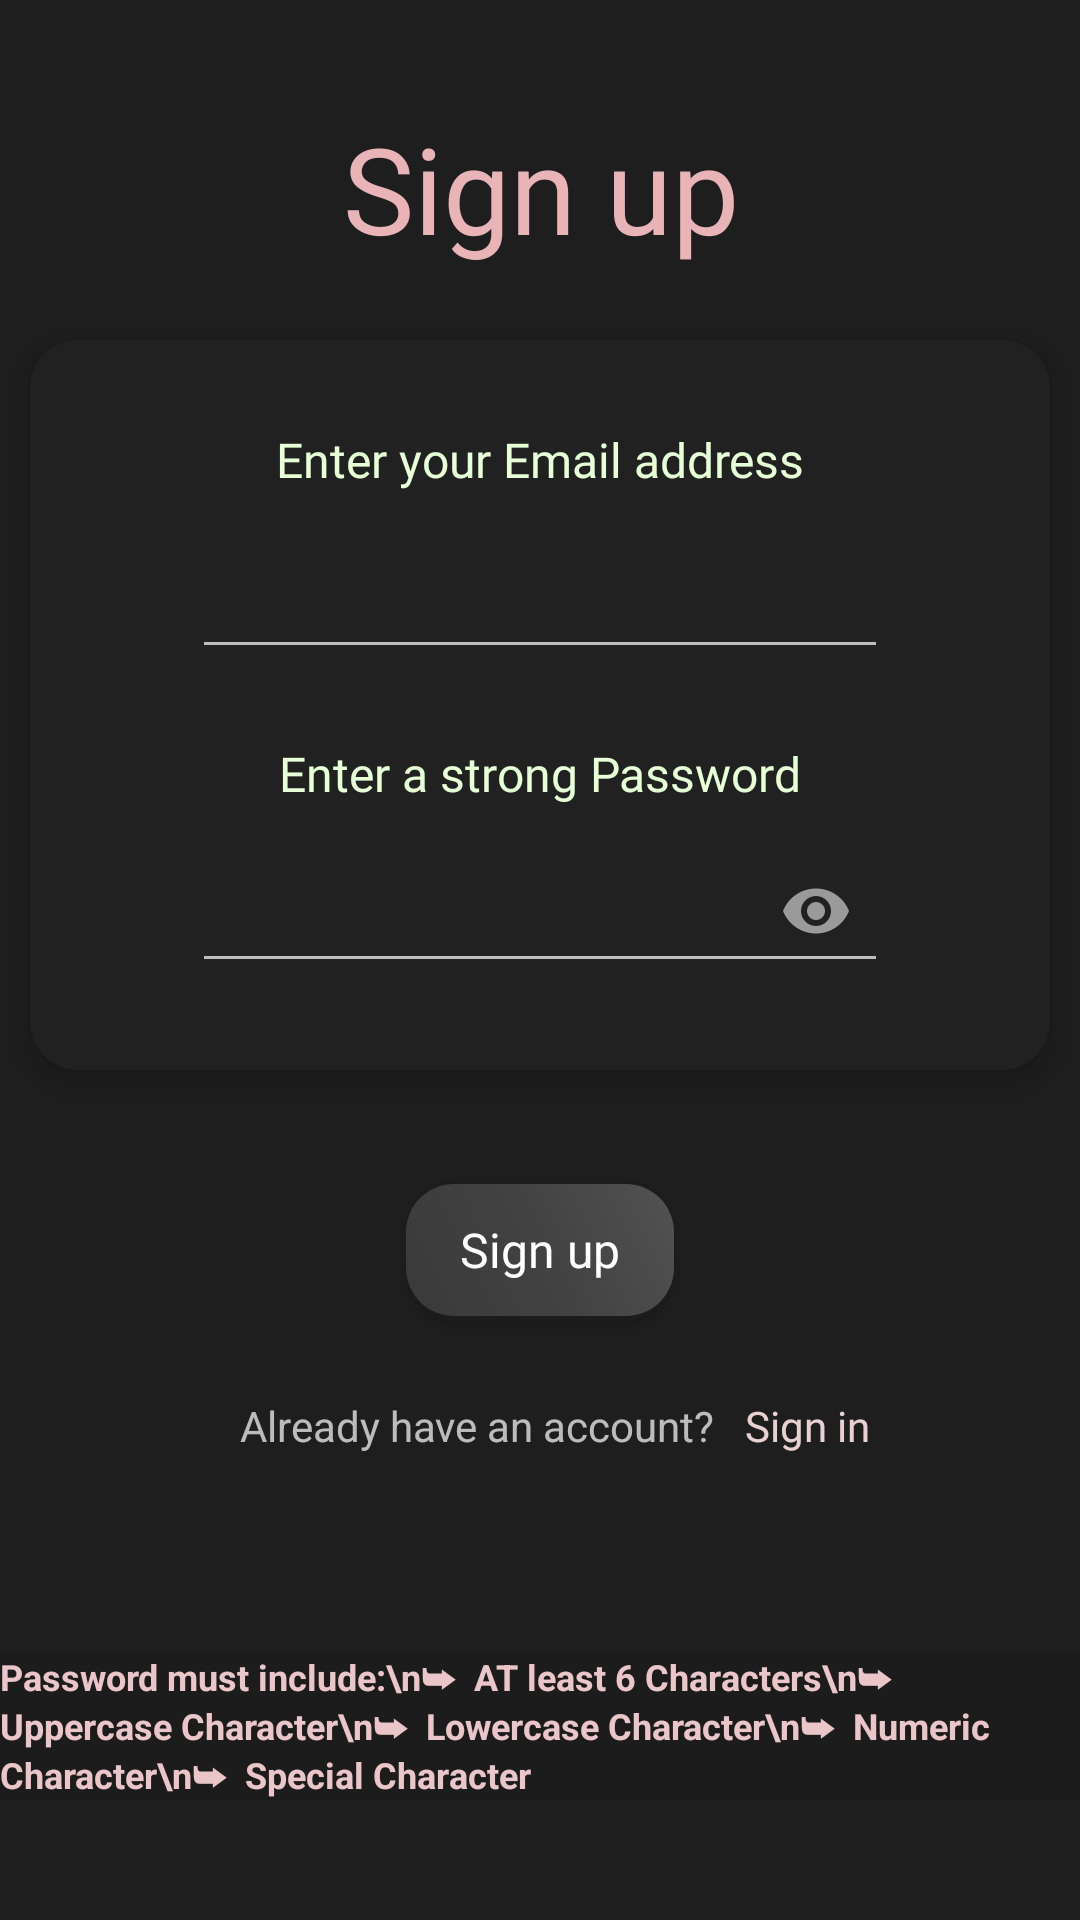

Layout XML and referenced resources for this Android screen:
<!-- AndroidManifest.xml: application theme Theme.Scribe -->
<!-- res/layout/activity_sign_up.xml -->
<?xml version="1.0" encoding="utf-8"?>
<androidx.constraintlayout.widget.ConstraintLayout xmlns:android="http://schemas.android.com/apk/res/android"
    xmlns:app="http://schemas.android.com/apk/res-auto"
    xmlns:tools="http://schemas.android.com/tools"
    android:id="@+id/main_sign_up"
    android:layout_width="match_parent"
    android:layout_height="match_parent"
    android:background="@color/theme_bg"
    tools:context=".SignUpActivity">

    <TextView
        android:id="@+id/sign_up_title"
        android:layout_width="wrap_content"
        android:layout_height="wrap_content"
        android:layout_marginTop="36dp"
        android:fontFamily="@font/agbalumo"
        android:text="Sign up"
        android:textColor="#E9B4B7"
        android:textSize="40sp"
        app:layout_constraintEnd_toEndOf="parent"
        app:layout_constraintHorizontal_bias="0.501"
        app:layout_constraintStart_toStartOf="parent"
        app:layout_constraintTop_toTopOf="parent"
        tools:ignore="HardcodedText" />

    <ProgressBar
        android:id="@+id/sign_up_progress_bar_left"
        style="?android:attr/progressBarStyleHorizontal"
        android:layout_width="wrap_content"
        android:layout_height="wrap_content"
        android:layout_marginStart="20dp"
        android:layout_marginTop="65dp"
        android:layout_marginEnd="20dp"
        android:indeterminate="true"
        android:rotation="180"
        android:visibility="invisible"
        app:layout_constraintEnd_toStartOf="@+id/sign_up_title"
        app:layout_constraintHorizontal_bias="1.0"
        app:layout_constraintStart_toStartOf="parent"
        app:layout_constraintTop_toTopOf="parent" />

    <ProgressBar
        android:id="@+id/sign_up_progress_bar_right"
        style="?android:attr/progressBarStyleHorizontal"
        android:layout_width="wrap_content"
        android:layout_height="wrap_content"
        android:layout_marginStart="20dp"
        android:layout_marginTop="65dp"
        android:layout_marginEnd="20dp"
        android:indeterminate="true"
        android:rotation="0"
        android:visibility="invisible"
        app:layout_constraintEnd_toEndOf="parent"
        app:layout_constraintHorizontal_bias="0.0"
        app:layout_constraintStart_toEndOf="@+id/sign_up_title"
        app:layout_constraintTop_toTopOf="parent" />

    <androidx.constraintlayout.widget.ConstraintLayout
        android:id="@+id/sign_up_constrain_layout_1"
        android:layout_width="match_parent"
        android:layout_height="wrap_content"
        android:layout_marginStart="10dp"
        android:layout_marginTop="24dp"
        android:layout_marginEnd="10dp"
        android:background="@drawable/dialog_bg"
        android:elevation="6dp"
        android:padding="24dp"
        app:layout_constraintEnd_toEndOf="parent"
        app:layout_constraintStart_toStartOf="parent"
        app:layout_constraintTop_toBottomOf="@+id/sign_up_title">

        <TextView
            android:id="@+id/sign_up_label_email"
            android:layout_width="wrap_content"
            android:layout_height="wrap_content"
            android:layout_marginStart="10dp"
            android:layout_marginTop="5dp"
            android:layout_marginEnd="10dp"
            android:fontFamily="@font/merienda_one"
            android:text="Enter your Email address"
            android:textColor="#E6FFD7"
            android:textSize="16sp"
            app:layout_constraintEnd_toEndOf="parent"
            app:layout_constraintStart_toStartOf="parent"
            app:layout_constraintTop_toTopOf="parent"
            tools:ignore="HardcodedText" />

        <com.google.android.material.textfield.TextInputLayout
            android:id="@+id/sign_up_layout_email"
            android:layout_width="0dp"
            android:layout_height="wrap_content"
            android:layout_marginStart="30dp"
            android:layout_marginEnd="30dp"
            app:boxStrokeColor="#2C2C2C"
            app:layout_constraintEnd_toEndOf="parent"
            app:layout_constraintStart_toStartOf="parent"
            app:layout_constraintTop_toBottomOf="@+id/sign_up_label_email">

            <EditText
                android:id="@+id/sign_up_input_email"
                android:layout_width="match_parent"
                android:layout_height="wrap_content"
                android:autofillHints=""
                android:ems="10"
                android:inputType="textEmailAddress"
                android:minHeight="48dp"
                android:textSize="18sp"
                tools:ignore="HardcodedText,LabelFor,SpeakableTextPresentCheck,VisualLintTextFieldSize" />
        </com.google.android.material.textfield.TextInputLayout>

        <TextView
            android:id="@+id/sign_up_label_password"
            android:layout_width="wrap_content"
            android:layout_height="wrap_content"
            android:layout_marginStart="10dp"
            android:layout_marginTop="24dp"
            android:layout_marginEnd="10dp"
            android:autofillHints=""
            android:fontFamily="@font/merienda_one"
            android:importantForAutofill="no"
            android:text="Enter a strong Password"
            android:textColor="#E6FFD7"
            android:textSize="16sp"
            app:layout_constraintEnd_toEndOf="parent"
            app:layout_constraintStart_toStartOf="parent"
            app:layout_constraintTop_toBottomOf="@+id/sign_up_layout_email"
            tools:ignore="HardcodedText" />

        <com.google.android.material.textfield.TextInputLayout
            android:id="@+id/sign_up_layout_password"
            android:layout_width="0dp"
            android:layout_height="wrap_content"
            android:layout_marginStart="30dp"
            android:layout_marginEnd="30dp"
            android:layout_marginBottom="5dp"
            app:boxStrokeColor="#2C2C2C"
            app:layout_constraintBottom_toBottomOf="parent"
            app:layout_constraintEnd_toEndOf="parent"
            app:layout_constraintStart_toStartOf="parent"
            app:layout_constraintTop_toBottomOf="@+id/sign_up_label_password"
            app:passwordToggleEnabled="true">

            <EditText
                android:id="@+id/sign_up_input_password"
                android:layout_width="match_parent"
                android:layout_height="wrap_content"
                android:autofillHints=""
                android:ems="10"
                android:inputType="textPassword"
                android:minHeight="48dp"
                android:textSize="18sp"
                tools:ignore="HardcodedText,LabelFor,SpeakableTextPresentCheck,VisualLintTextFieldSize" />
        </com.google.android.material.textfield.TextInputLayout>

    </androidx.constraintlayout.widget.ConstraintLayout>

    <Button
        android:id="@+id/sign_up_button_sign_up"
        android:layout_width="wrap_content"
        android:layout_height="wrap_content"
        android:layout_marginTop="36dp"
        android:background="@drawable/button_bg"
        android:fontFamily="@font/agbalumo"
        android:text="Sign up"
        android:textAlignment="center"
        android:textAllCaps="false"
        android:textColor="@android:color/white"
        android:textSize="16sp"
        app:flow_horizontalAlign="center"
        app:flow_verticalAlign="center"
        app:layout_constraintEnd_toEndOf="parent"
        app:layout_constraintStart_toStartOf="parent"
        app:layout_constraintTop_toBottomOf="@+id/sign_up_constrain_layout_1"
        tools:ignore="HardcodedText,DuplicateSpeakableTextCheck" />

    <androidx.constraintlayout.widget.ConstraintLayout
        android:id="@+id/sign_up_constrain_layout_2"
        android:layout_width="match_parent"
        android:layout_height="wrap_content"
        android:layout_marginStart="20dp"
        android:layout_marginTop="20dp"
        android:layout_marginEnd="20dp"
        app:layout_constraintEnd_toEndOf="parent"
        app:layout_constraintStart_toStartOf="parent"
        app:layout_constraintTop_toBottomOf="@+id/sign_up_button_sign_up">

        <TextView
            android:id="@+id/sign_up_text_extra_1"
            android:layout_width="wrap_content"
            android:layout_height="wrap_content"
            android:layout_marginStart="10dp"
            android:layout_marginTop="5dp"
            android:layout_marginBottom="5dp"
            android:text="Already have an account?"
            android:textSize="14sp"
            app:layout_constraintBottom_toBottomOf="parent"
            app:layout_constraintEnd_toStartOf="@+id/sign_up_text_sign_in"
            app:layout_constraintHorizontal_bias="0.5"
            app:layout_constraintHorizontal_chainStyle="packed"
            app:layout_constraintStart_toStartOf="parent"
            app:layout_constraintTop_toTopOf="parent"
            tools:ignore="HardcodedText" />

        <TextView
            android:id="@+id/sign_up_text_sign_in"
            android:layout_width="wrap_content"
            android:layout_height="wrap_content"
            android:layout_marginStart="10dp"
            android:layout_marginTop="5dp"
            android:layout_marginBottom="5dp"
            android:fontFamily="@font/merienda_one"
            android:text="Sign in"
            android:textColor="#E9D1D2"
            android:textSize="14sp"
            app:layout_constraintBottom_toBottomOf="parent"
            app:layout_constraintEnd_toEndOf="parent"
            app:layout_constraintHorizontal_bias="0.5"
            app:layout_constraintStart_toEndOf="@+id/sign_up_text_extra_1"
            app:layout_constraintTop_toTopOf="parent"
            tools:ignore="HardcodedText" />

    </androidx.constraintlayout.widget.ConstraintLayout>

    <androidx.constraintlayout.widget.ConstraintLayout
        android:id="@+id/sign_up_constrain_layout_3"
        android:layout_width="match_parent"
        android:layout_height="wrap_content"
        android:layout_marginBottom="20dp"
        app:layout_constraintBottom_toBottomOf="parent"
        app:layout_constraintEnd_toEndOf="parent"
        app:layout_constraintStart_toStartOf="parent">

        <TextView
            android:id="@+id/sign_up_text_password_requirements"
            android:layout_width="wrap_content"
            android:layout_height="wrap_content"
            android:layout_marginStart="20dp"
            android:layout_marginTop="10dp"
            android:layout_marginEnd="20dp"
            android:layout_marginBottom="20dp"
            android:background="#1c1c1c"
            android:text="Password must include:\n➥  AT least 6 Characters\n➥  Uppercase Character\n➥  Lowercase Character\n➥  Numeric Character\n➥  Special Character"
            android:textColor="#EBC6C8"
            android:textSize="12sp"
            android:textStyle="bold"
            app:layout_constraintBottom_toBottomOf="parent"
            app:layout_constraintEnd_toEndOf="parent"
            app:layout_constraintStart_toStartOf="parent"
            app:layout_constraintTop_toTopOf="parent"
            tools:ignore="HardcodedText" />
    </androidx.constraintlayout.widget.ConstraintLayout>

</androidx.constraintlayout.widget.ConstraintLayout>
<!-- resources referenced by this layout -->
<resources>
  <color name="theme_bg">#1E1E1E</color>
  <!-- drawable button_bg (drawable) -->
  <?xml version="1.0" encoding="utf-8"?>
  <layer-list xmlns:android="http://schemas.android.com/apk/res/android">
  
      
      <item>
          <shape>
              <corners android:radius="18dp" />
              <solid android:color="#1c1c1c" />
          </shape>
      </item>
  
      
      <item android:top="2dp" android:bottom="2dp">
          <shape>
              <corners android:radius="16dp" />
              <gradient
                  android:angle="45"
                  android:startColor="#3a3a3a"
                  android:centerColor="#424242"
                  android:endColor="#525252"
                  android:type="linear" />
              <padding
                  android:top="6dp"
                  android:bottom="6dp"
                  android:left="18dp"
                  android:right="18dp" />
          </shape>
      </item>
  
  </layer-list>
  <!-- drawable dialog_bg (drawable) -->
  <?xml version="1.0" encoding="utf-8"?>
  <shape xmlns:android="http://schemas.android.com/apk/res/android">
      <solid android:color="@color/theme_bg1" />
      <corners android:radius="16dp" />
      <padding
          android:bottom="12dp"
          android:left="12dp"
          android:right="12dp"
          android:top="12dp" />
  </shape>
  <style name="Theme.Scribe" parent="Base.Theme.Scribe" />
  <color name="theme_bg1">#212121</color>
  <style name="Base.Theme.Scribe" parent="Theme.AppCompat.NoActionBar">
          
          
      </style>
</resources>
